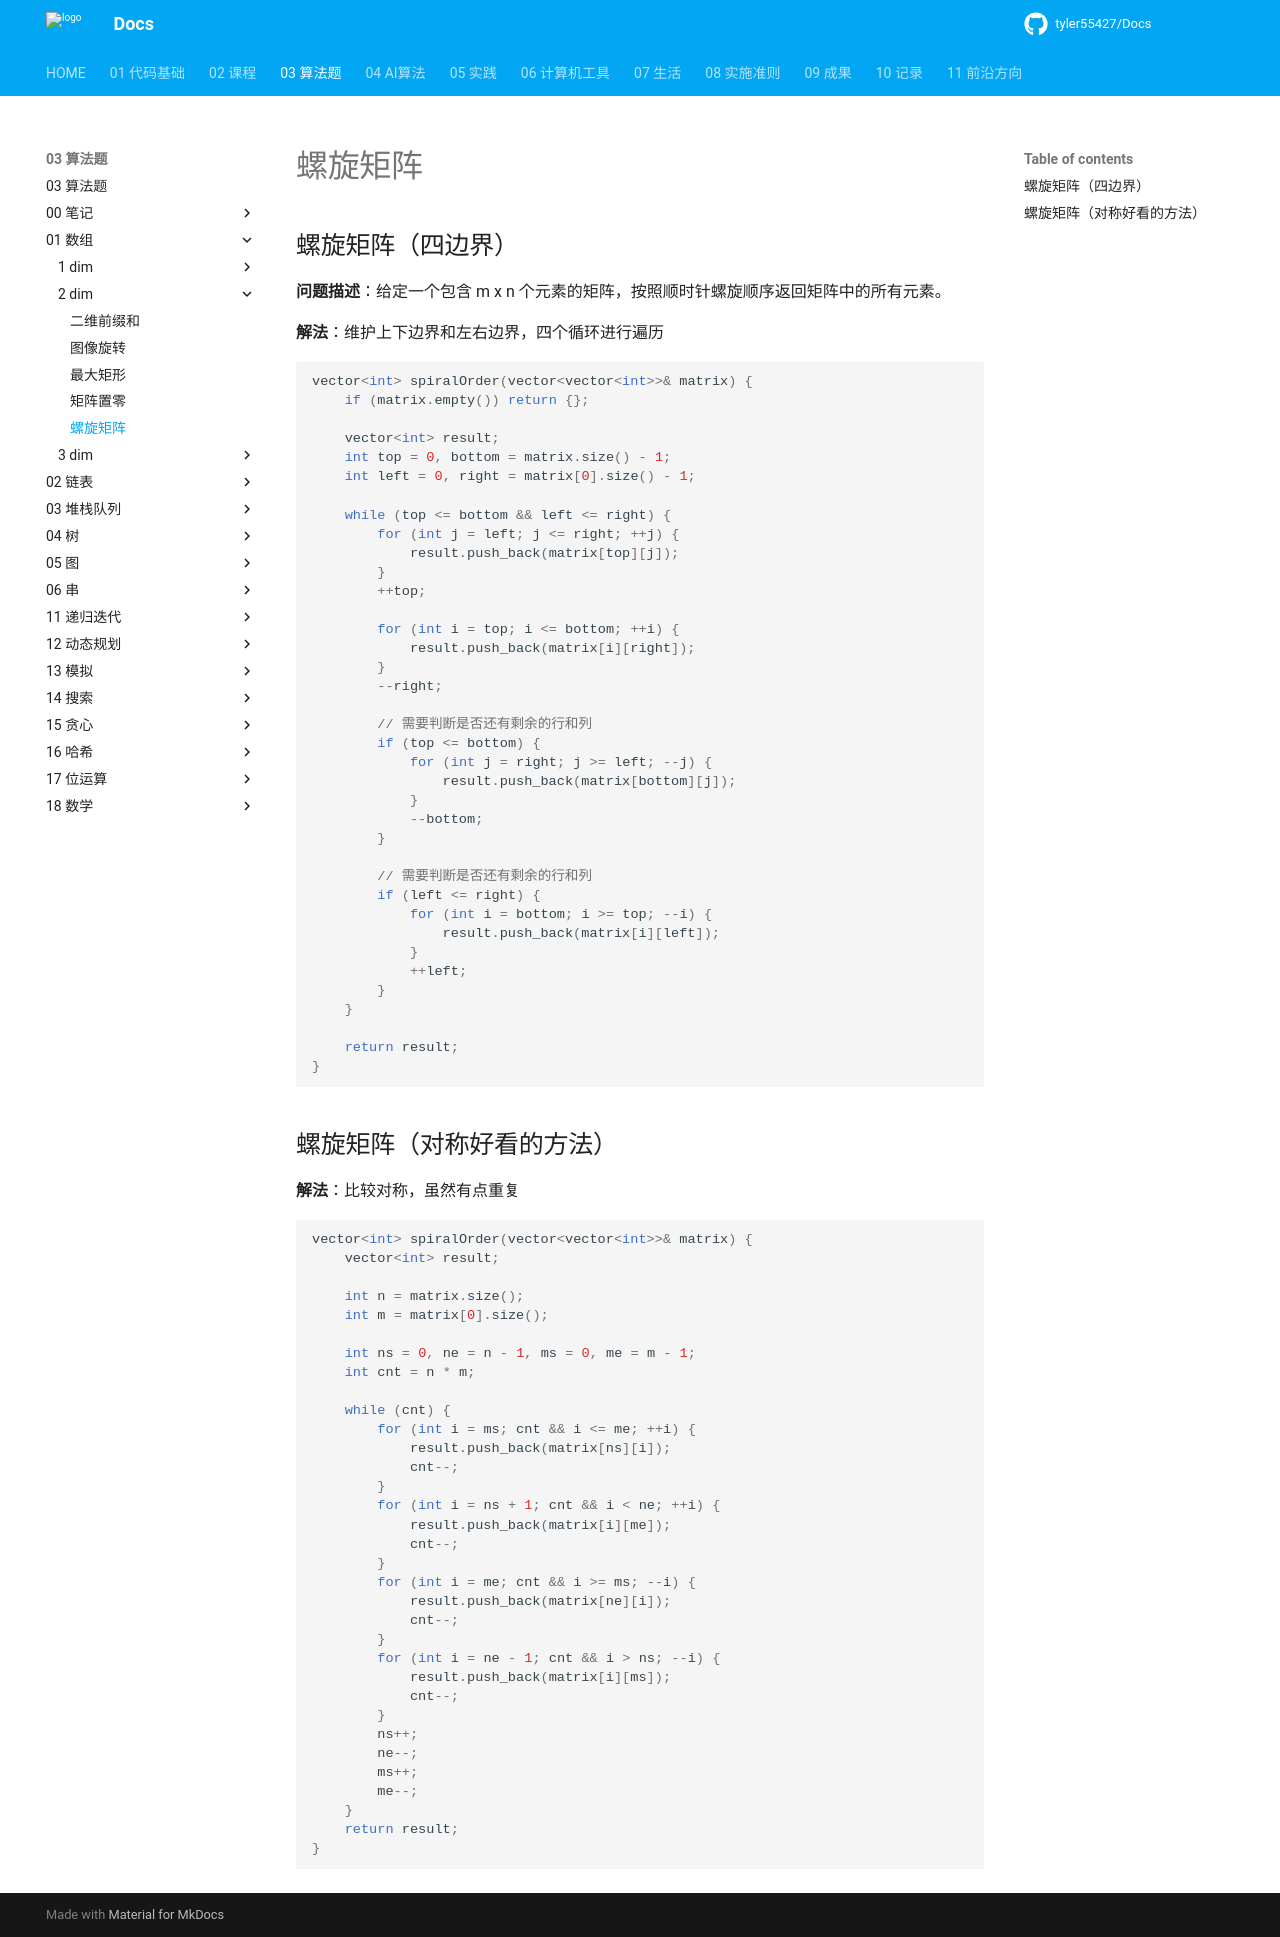

repository: tyler55427/Docs · page: 03_算法题/01_数组/2-dim/螺旋矩阵/index.html · generator: mkdocs

# 螺旋矩阵

## 螺旋矩阵

**问题描述**：给定一个包含 m x n 个元素的矩阵，按照顺时针螺旋顺序返回矩阵中的所有元素。

**解法**：维护上下边界和左右边界，四个循环进行遍历

```cpp
vector<int> spiralOrder(vector<vector<int>>& matrix) {
    if (matrix.empty()) return {};

    vector<int> result;
    int top = 0, bottom = matrix.size() - 1;
    int left = 0, right = matrix[0].size() - 1;

    while (top <= bottom && left <= right) {
        for (int j = left; j <= right; ++j) {
            result.push_back(matrix[top][j]);
        }
        ++top;

        for (int i = top; i <= bottom; ++i) {
            result.push_back(matrix[i][right]);
        }
        --right;

        if (top <= bottom) {
            for (int j = right; j >= left; --j) {
                result.push_back(matrix[bottom][j]);
            }
            --bottom;
        }

        if (left <= right) {
            for (int i = bottom; i >= top; --i) {
                result.push_back(matrix[i][left]);
            }
            ++left;
        }
    }

    return result;
}
```

## 螺旋矩阵（对称比较法）

**解法**：比较对称，虽然有点重复

```cpp
vector<int> spiralOrder(vector<vector<int>>& matrix) {
    vector<int> result;

    int n = matrix.size();
    int m = matrix[0].size();

    int ns = 0, ne = n - 1, ms = 0, me = m - 1;
    int cnt = n * m;

    while (cnt) {
        for (int i = ms; cnt && i <= me; ++i) {
            result.push_back(matrix[ns][i]);
            cnt--;
        }
        for (int i = ns + 1; cnt && i < ne; ++i) {
            result.push_back(matrix[i][me]);
            cnt--;
        }
        for (int i = me; cnt && i >= ms; --i) {
            result.push_back(matrix[ne][i]);
            cnt--;
        }
        for (int i = ne - 1; cnt && i > ns; --i) {
            result.push_back(matrix[i][ms]);
            cnt--;
        }
        ns++;
        ne--;
        ms++;
        me--;
    }
    return result;
}
```
